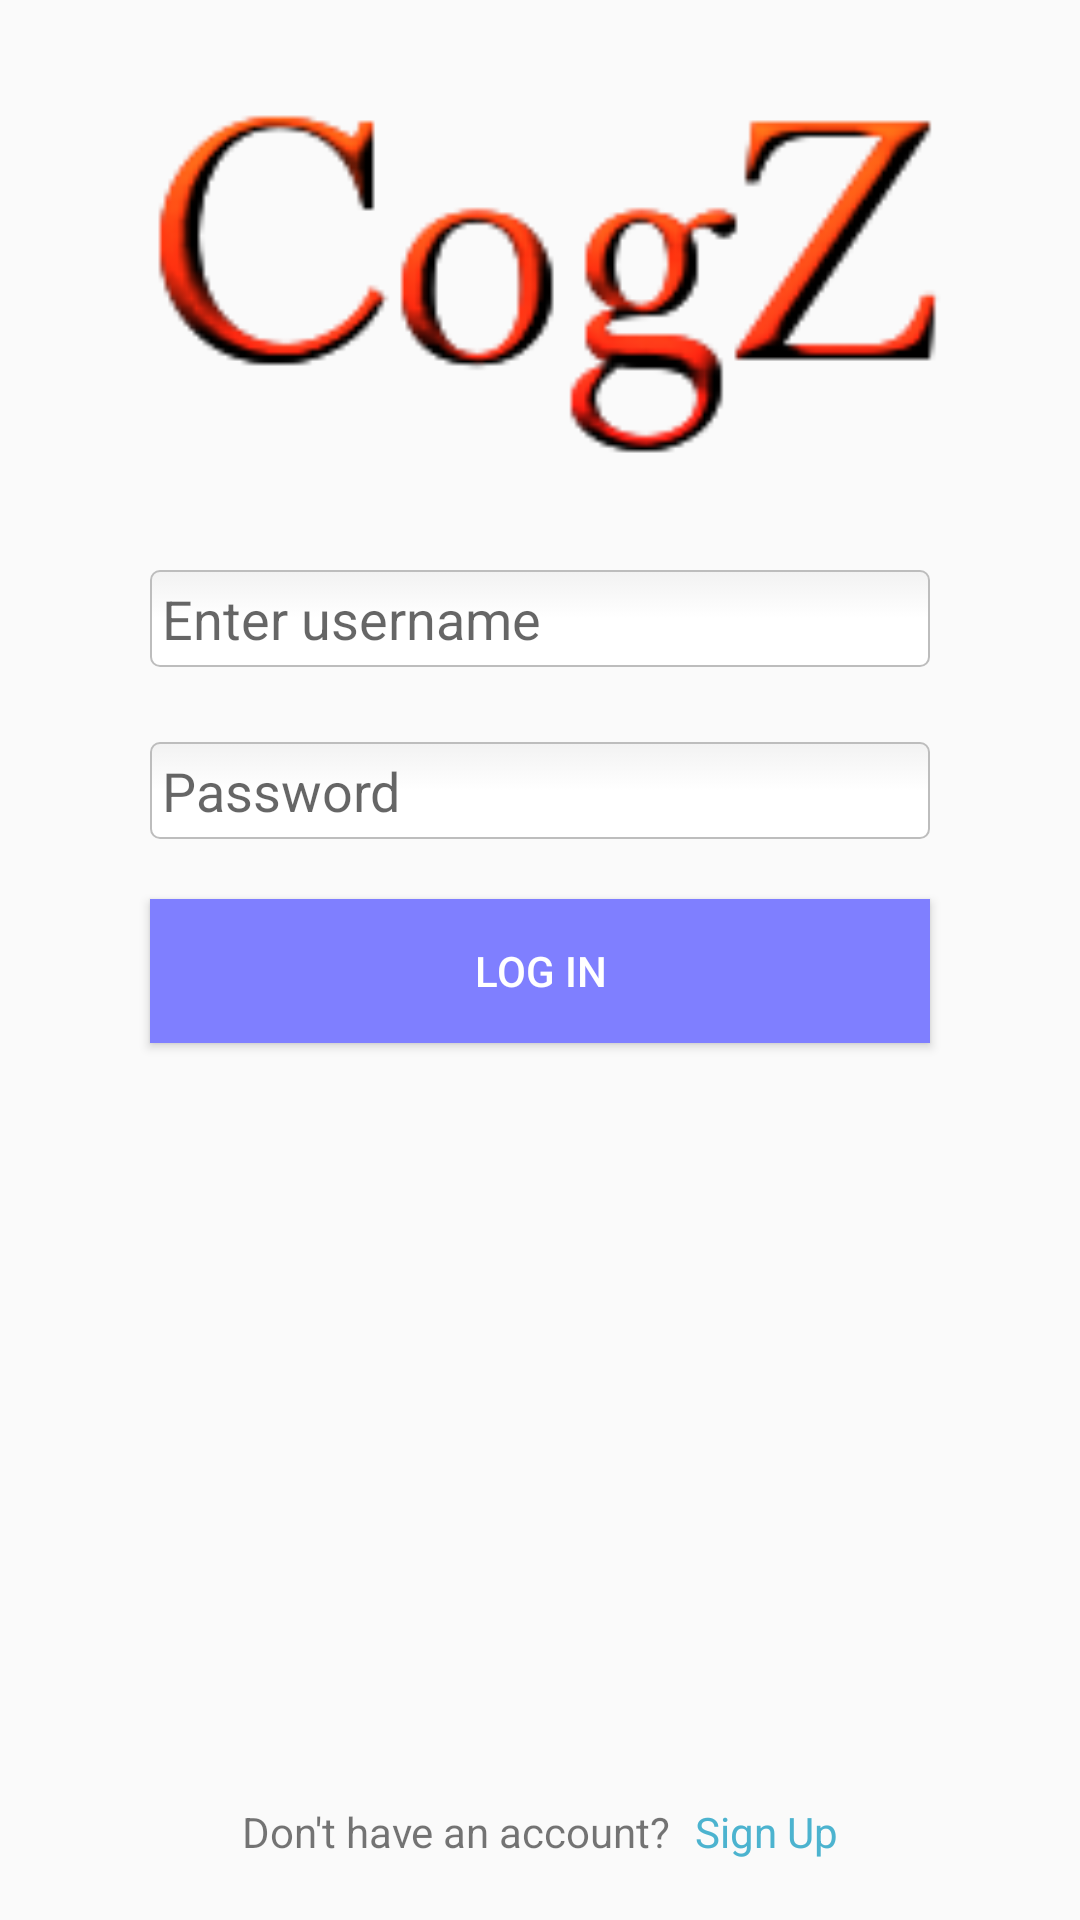

Here is an Android app screen rendered from its layout file. Give the layout XML and the strings, colors and styles it references.
<!-- AndroidManifest.xml: application theme AppTheme -->
<!-- res/layout/activity_login_page.xml -->
<?xml version="1.0" encoding="utf-8"?>
<RelativeLayout xmlns:android="http://schemas.android.com/apk/res/android"
    xmlns:app="http://schemas.android.com/apk/res-auto"
    xmlns:tools="http://schemas.android.com/tools"
    android:layout_width="match_parent"
    android:layout_height="match_parent"
    tools:context="karan.cogz.LoginPage">

    <ImageView
        android:id="@+id/image"
        android:layout_width="match_parent"
        android:layout_height="150dp"
        android:layout_alignParentTop="true"
        android:layout_marginTop="10dp"
        app:srcCompat="@mipmap/logo" />

    <EditText
        android:id="@+id/editText_username"
        android:layout_width="match_parent"
        android:layout_height="wrap_content"
        android:layout_below="@id/image"
        android:layout_centerHorizontal="true"
        android:layout_marginEnd="50dp"
        android:layout_marginStart="50dp"
        android:layout_marginTop="30dp"
        android:background="@drawable/edittext_rounded_corners"
        android:ems="10"

        android:hint="Enter username"
        android:textColor="#A9A9A9"
        android:visibility="visible" />

    <EditText
        android:id="@+id/editText_password"
        android:layout_width="match_parent"
        android:layout_height="wrap_content"
        android:layout_below="@+id/editText_username"
        android:layout_centerHorizontal="true"
        android:layout_marginEnd="50dp"
        android:layout_marginStart="50dp"
        android:layout_marginTop="25dp"
        android:background="@drawable/edittext_rounded_corners"
        android:ems="10"
        android:hint="Password"
        android:inputType="textPassword"
        android:textColor="#A9A9A9"
        android:visibility="visible" />

    <Button
        android:id="@+id/button_login"
        android:layout_width="match_parent"
        android:layout_height="wrap_content"
        android:layout_below="@+id/error_msg"
        android:layout_centerHorizontal="true"
        android:layout_marginEnd="50dp"
        android:layout_marginStart="50dp"
        android:layout_marginTop="20dp"
        android:background="#7f7fff"
        android:text="Log In"
        android:textColor="#FFF" />


    <TextView
        android:id="@+id/error_msg"
        android:layout_width="wrap_content"
        android:layout_height="wrap_content"
        android:layout_alignParentBottom="false"
        android:layout_below="@+id/editText_password"
        android:layout_centerHorizontal="true"
        android:layout_centerVertical="false"
        android:paddingTop="10dp"
        android:textColor="@android:color/holo_red_dark"
        android:visibility="gone" />

    <LinearLayout
        android:layout_width="wrap_content"
        android:layout_height="wrap_content"
        android:layout_alignParentBottom="true"
        android:layout_centerHorizontal="true"
        android:orientation="horizontal">

        <TextView
            android:id="@+id/text3"
            android:layout_width="wrap_content"
            android:layout_height="wrap_content"
            android:layout_alignParentBottom="false"
            android:layout_marginBottom="20dp"
            android:layout_weight="1"
            android:text="Don't have an account?" />

        <TextView
            android:id="@+id/text_register"
            android:layout_width="wrap_content"
            android:layout_height="wrap_content"
            android:layout_alignBaseline="@+id/text3"
            android:layout_alignBottom="@+id/text3"
            android:layout_marginStart="8dp"
            android:layout_toEndOf="@+id/text3"
            android:layout_weight="1"
            android:text="Sign Up"
            android:textColor="#4cb3cf" />
    </LinearLayout>

    <ProgressBar
        android:id="@+id/progressBar2"
        style="?android:attr/progressBarStyleHorizontal"
        android:layout_width="match_parent"
        android:layout_height="wrap_content"
        android:layout_alignParentBottom="false"
        android:layout_below="@+id/error_msg"
        android:layout_centerHorizontal="true"
        android:layout_marginEnd="50dp"
        android:layout_marginStart="50dp"
        android:layout_marginTop="25dp" />

</RelativeLayout>
<!-- resources referenced by this layout -->
<resources>
  <!-- drawable edittext_rounded_corners (drawable) -->
  <?xml version="1.0" encoding="utf-8"?>
  <selector xmlns:android="http://schemas.android.com/apk/res/android">
  
      <item android:state_focused="true" android:state_pressed="true">
          <shape>
              <solid android:color="#FF8000" />
              <stroke android:width="2.3dp" android:color="#FF8000" />
              <corners android:radius="3dp" />
          </shape>
      </item>
  
      <item android:state_focused="false" android:state_pressed="true">
          <shape>
              <solid android:color="#FF8000" />
              <stroke android:width="2.3dp" android:color="#FF8000" />
              <corners android:radius="3dp" />
          </shape>
      </item>
  
      <item android:state_focused="true" android:state_pressed="false">
          <shape>
              <solid android:color="#FFFFFF" />
              <stroke android:width="2.3dp" android:color="#FF8000" />
              <corners android:radius="3dp" />
          </shape>
      </item>
  
      <item android:state_focused="false" android:state_pressed="false">
          <shape>
              <gradient android:angle="270" android:centerColor="#FFFFFF" android:endColor="#FFFFFF" android:startColor="#F2F2F2" />
              <stroke android:width="0.7dp" android:color="#BDBDBD" />
              <corners android:radius="3dp" />
          </shape>
      </item>
  
      <item android:state_enabled="true">
          <shape>
              <padding android:bottom="4dp" android:left="4dp" android:right="4dp" android:top="4dp" />
          </shape>
      </item>
  
  </selector>
  <!-- mipmap logo: png bitmap (mipmap-anydpi-v26, 8460 bytes) -->
  <style name="AppTheme" parent="Theme.AppCompat.DayNight.DarkActionBar">
          
          <item name="colorPrimary">@color/colorPrimary</item>
          <item name="colorPrimaryDark">@color/colorPrimaryDark</item>
          <item name="colorAccent">@color/colorAccent</item>
      </style>
  <color name="colorPrimary">#A02E2E</color>
  <color name="colorPrimaryDark">#8B0000</color>
  <color name="colorAccent">#499997</color>
</resources>
